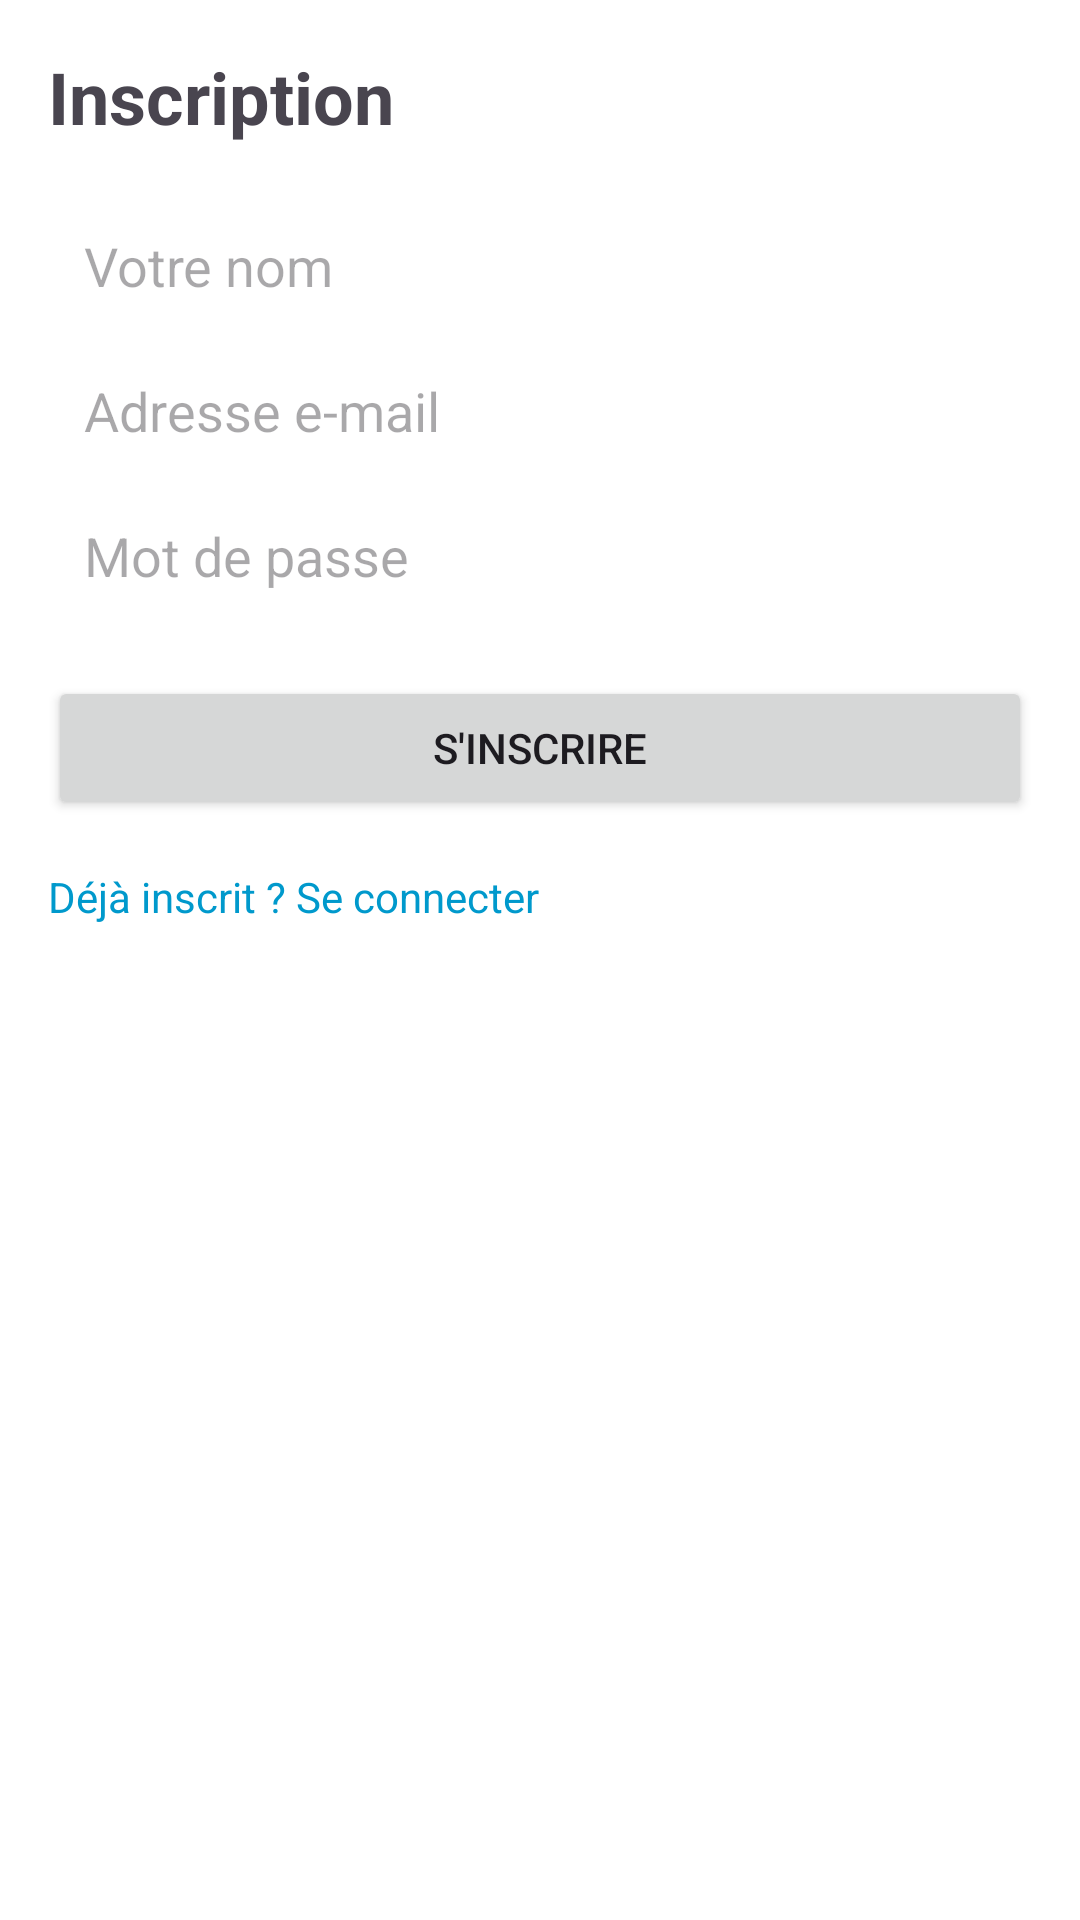

Write the Android layout XML for this screen, with the resource values it uses.
<!-- AndroidManifest.xml: application theme Theme.ImpactON -->
<!-- res/layout/activity_signup.xml -->
<LinearLayout xmlns:android="http://schemas.android.com/apk/res/android"
    android:layout_width="match_parent"
    android:layout_height="match_parent"
    android:orientation="vertical"
    android:padding="16dp"
    android:background="@android:color/background_light">

    <TextView
        android:id="@+id/signupTitle"
        android:layout_width="wrap_content"
        android:layout_height="wrap_content"
        android:text="Inscription"
        android:textSize="24sp"
        android:textStyle="bold"
        android:paddingBottom="16dp" />

    <EditText
        android:id="@+id/nameInput"
        android:layout_width="match_parent"
        android:layout_height="wrap_content"
        android:hint="Votre nom"
        android:padding="12dp"
        android:background="@drawable/edit_text_background" />

    <EditText
        android:id="@+id/emailInput"
        android:layout_width="match_parent"
        android:layout_height="wrap_content"
        android:hint="Adresse e-mail"
        android:inputType="textEmailAddress"
        android:padding="12dp"
        android:background="@drawable/edit_text_background" />

    <EditText
        android:id="@+id/passwordInput"
        android:layout_width="match_parent"
        android:layout_height="wrap_content"
        android:hint="Mot de passe"
        android:inputType="textPassword"
        android:padding="12dp"
        android:background="@drawable/edit_text_background" />

    <Button
        android:id="@+id/signupButton"
        android:layout_width="match_parent"
        android:layout_height="wrap_content"
        android:text="S'inscrire"
        android:layout_marginTop="16dp" />

    <TextView
        android:id="@+id/loginRedirect"
        android:layout_width="wrap_content"
        android:layout_height="wrap_content"
        android:text="Déjà inscrit ? Se connecter"
        android:textColor="@android:color/holo_blue_dark"
        android:layout_marginTop="16dp" />
</LinearLayout>
<!-- resources referenced by this layout -->
<resources>
  <style name="Theme.ImpactON" parent="Base.Theme.ImpactON" />
  <style name="Base.Theme.ImpactON" parent="Theme.Material3.DayNight.NoActionBar">
          
          
      </style>
</resources>
